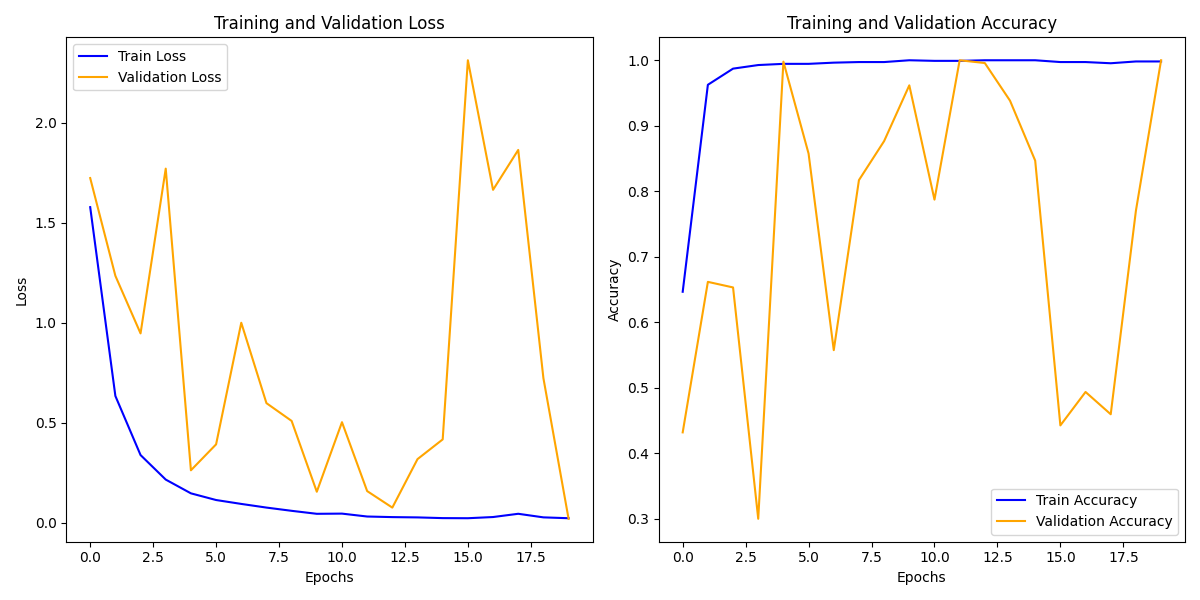

The table this chart was drawn from, first rows:
train_loss, train_acc, val_loss, val_acc
1.579, 0.6466, 1.724, 0.4319
0.6341, 0.9626, 1.235, 0.6617
0.3386, 0.9872, 0.9472, 0.6532
0.2159, 0.9927, 1.771, 0.3
0.147, 0.9945, 0.2623, 0.9979
0.1136, 0.9945, 0.3921, 0.8574
0.09409, 0.9963, 1, 0.5574
0.07579, 0.9973, 0.5983, 0.817
0.05959, 0.9973, 0.5093, 0.8766
0.04464, 1.0, 0.155, 0.9617
0.0456, 0.9991, 0.503, 0.7872
0.03108, 0.9991, 0.1583, 1.0
0.02814, 1.0, 0.07564, 0.9957
0.02665, 1.0, 0.3182, 0.9383
0.02311, 1.0, 0.4168, 0.8468
0.02257, 0.9973, 2.314, 0.4426
0.0285, 0.9973, 1.665, 0.4936
0.04475, 0.9954, 1.865, 0.4596
0.02685, 0.9982, 0.7234, 0.7702
0.02254, 0.9982, 0.01969, 1.0
